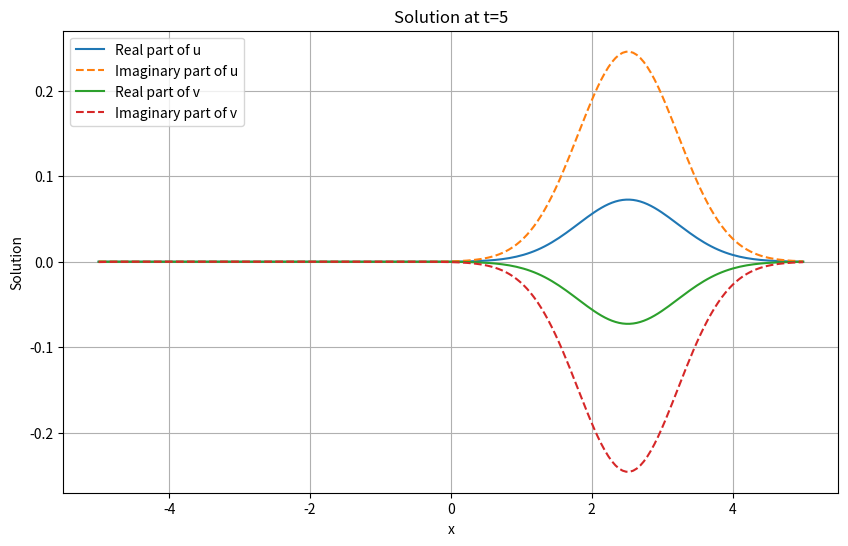

Write Python code to recreate this figure.
import numpy as np
import matplotlib.pyplot as plt

def solve_pde_split_step(x_array, t_final, A=0.25, m=1, dx=0.1, dt=0.01):
    # Parameters
    nx = len(x_array)
    nt = int(t_final / dt)
    j = 1j  # complex unit

    # Initial conditions
    u = A * np.exp(-x_array**2)
    v = -A * np.exp(-x_array**2)

    # Wavenumbers for Fourier space
    k = np.fft.fftfreq(nx, d=dx) * 2 * np.pi  # Wavenumbers for FFT
    k = 1j * k  # Fourier space derivative factor

    # Time-stepping loop
    for t in range(nt):
        # Fourier transform of u and v
        u_hat = np.fft.fft(u)
        v_hat = np.fft.fft(v)

        # 1. Linear part (solve in Fourier space for half step)
        u_hat = u_hat * np.exp(-0.5 * dt * k)  # Half step for u_x
        v_hat = v_hat * np.exp(-0.5 * dt * k)  # Half step for v_x

        # Inverse Fourier transform back to physical space
        u = np.fft.ifft(u_hat)
        v = np.fft.ifft(v_hat)

        # 2. Nonlinear part (evolve u and v for full step in real space)
        u_new = u + dt * j * m * v
        v_new = v + dt * j * m * u

        u = u_new
        v = v_new

        # 3. Linear part (solve in Fourier space for another half step)
        u_hat = np.fft.fft(u)
        v_hat = np.fft.fft(v)

        u_hat = u_hat * np.exp(-0.5 * dt * k)  # Half step for u_x
        v_hat = v_hat * np.exp(-0.5 * dt * k)  # Half step for v_x

        # Inverse Fourier transform back to physical space
        u = np.fft.ifft(u_hat)
        v = np.fft.ifft(v_hat)

    return u, v

# Example usage
x_array = np.linspace(-5, 5, 200)  # Spatial grid
t_final = 5  # Final time

u_sol, v_sol = solve_pde_split_step(x_array, t_final)

# Plot the solution
plt.figure(figsize=(10, 6))
plt.plot(x_array, np.real(u_sol), label='Real part of u')
plt.plot(x_array, np.imag(u_sol), label='Imaginary part of u', linestyle='--')
plt.plot(x_array, np.real(v_sol), label='Real part of v')
plt.plot(x_array, np.imag(v_sol), label='Imaginary part of v', linestyle='--')
plt.legend()
plt.xlabel('x')
plt.ylabel('Solution')
plt.title(f'Solution at t={t_final}')
plt.grid(True)
plt.show()
